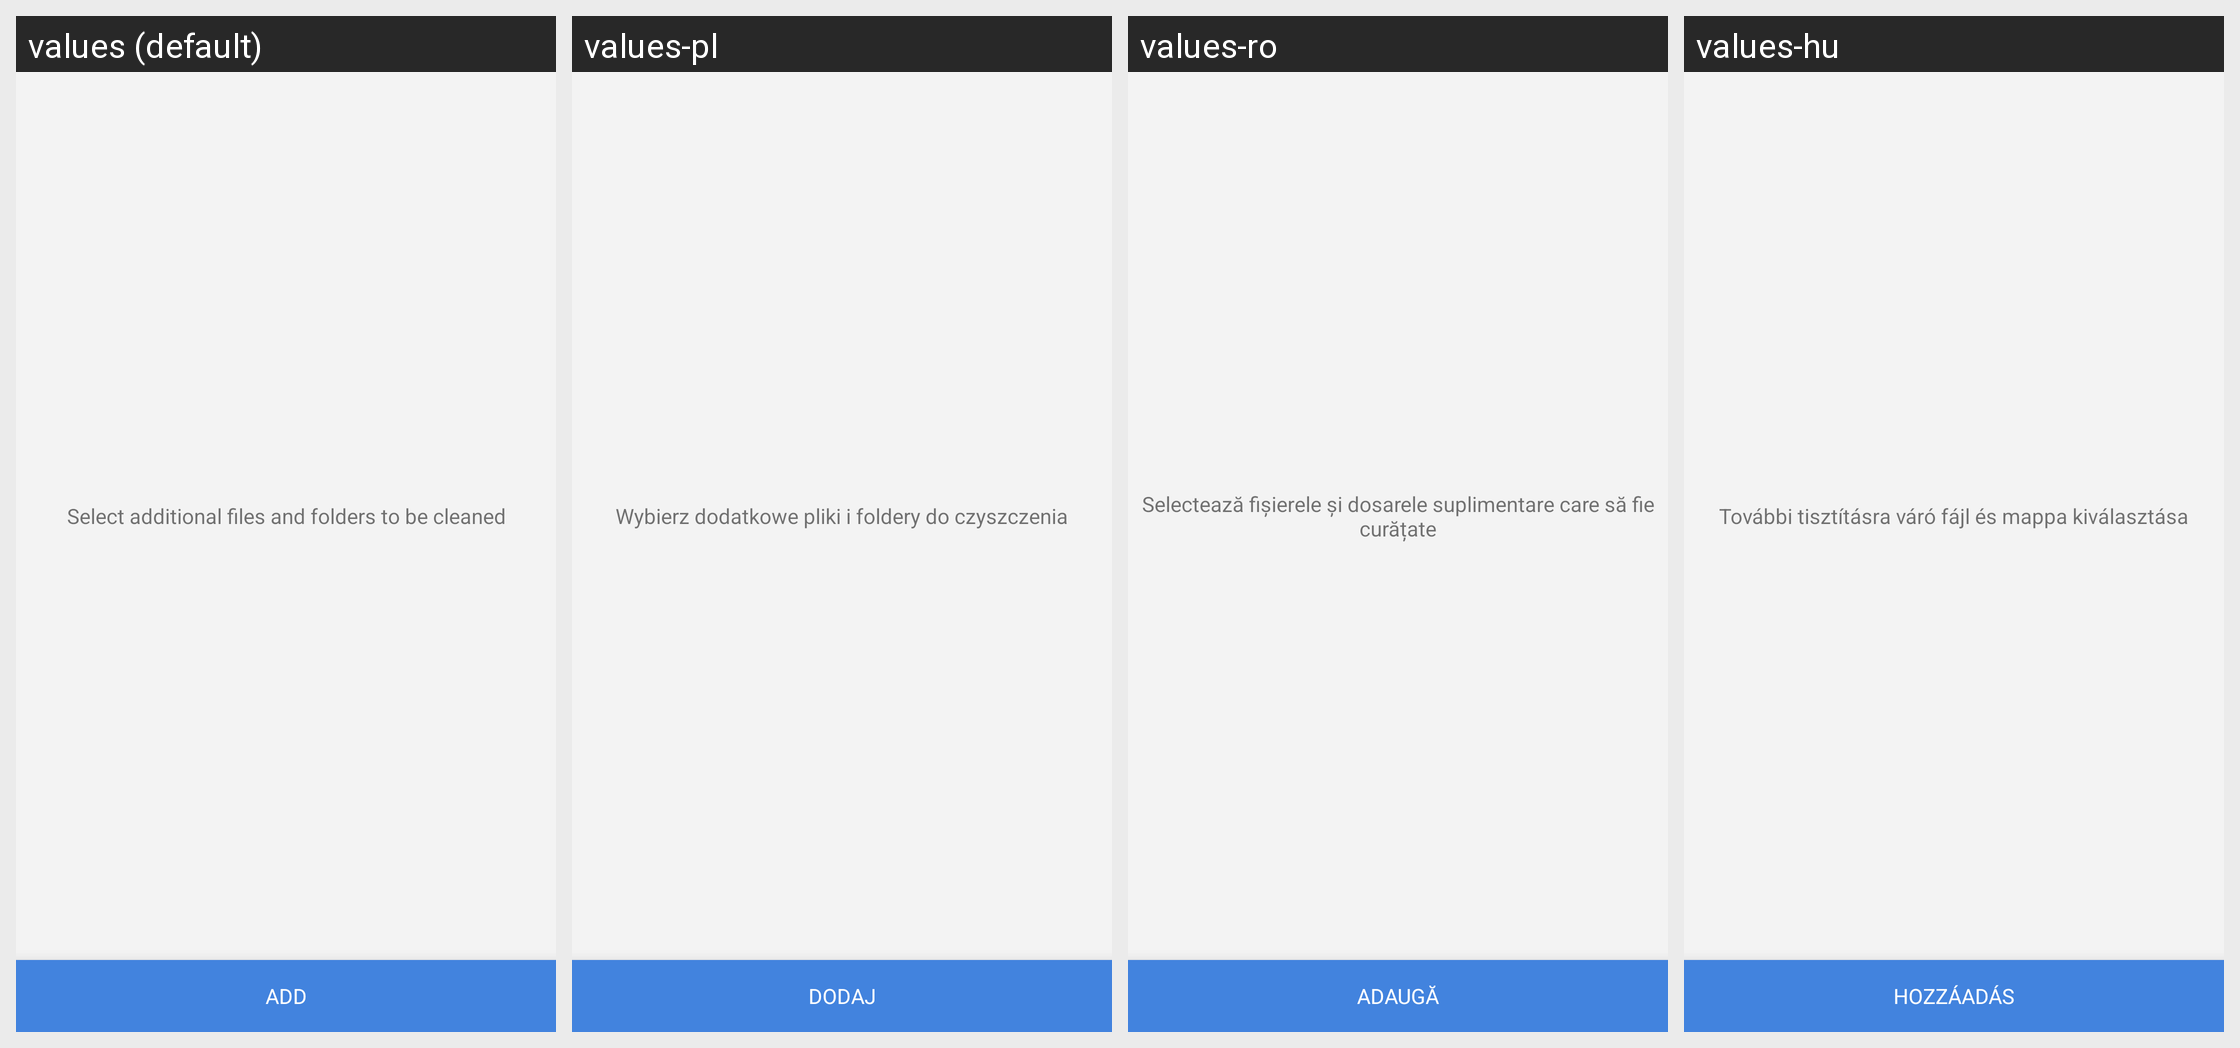

The Android screen above is rendered under several locales of the same app. Produce the string resources it draws, with the default and per-locale values.
Android screen res/layout/fragment_custom_folders_settings.xml rendered under 4 locales, left to right: values (default), values-pl, values-ro, values-hu. Device: Nexus 5 (rendered at 1080×1920; each locale shown at half size, 540×960, under a caption strip naming it); theme CCleanerSubScreenTheme.
Other locales in the repository, not shown: values-ar, values-ca, values-cs, values-de, values-en-rGB, values-es, values-es-rES, values-fi, values-fr, values-hr, values-hy, values-id-rID, values-it, values-iw, values-ja, values-ko, values-nb-rNO, values-nl, values-nn-rNO, values-pt-rBR, values-ru, values-sk, values-sl, values-sr, values-sv, values-th, values-tr, values-uk, values-vi, values-zh, values-zh-rCN, values-zh-rHK, values-zh-rTW.
Strings drawn on this screen, with the default value and each locale's value (text and hints the layout hard-codes, and strings that could not be matched under every locale, appear in the picture but are not listed):

custom_folder_add_button
  values: Add
  values-pl: Dodaj
  values-ro: Adaugă
  values-hu: Hozzáadás

custom_folders_empty_list
  values: Select additional files and folders to be cleaned
  values-pl: Wybierz dodatkowe pliki i foldery do czyszczenia
  values-ro: Selectează fișierele și dosarele suplimentare care să fie curățate
  values-hu: További tisztításra váró fájl és mappa kiválasztása
